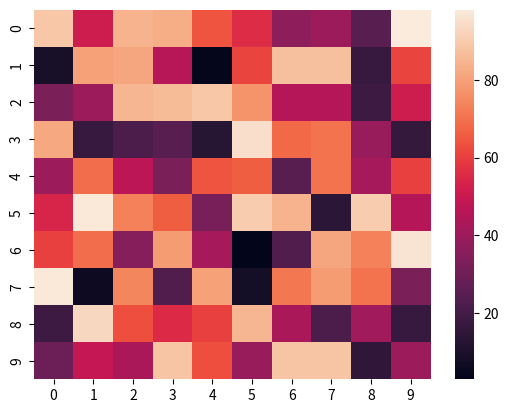

This chart was generated by the following Python code:
# importing the modules 
import numpy as np 
import seaborn as sn 
import matplotlib.pyplot as plt 
  
# generating 2-D 10x10 matrix of random numbers 
# from 1 to 100 
data = np.random.randint(low = 1, 
                         high = 100, 
                         size = (10, 10)) 
print("The data to be plotted:\n") 
print(data) 
  
# plotting the heatmap 
hm = sn.heatmap(data = data) 
  
# displaying the plotted heatmap 
plt.show()
